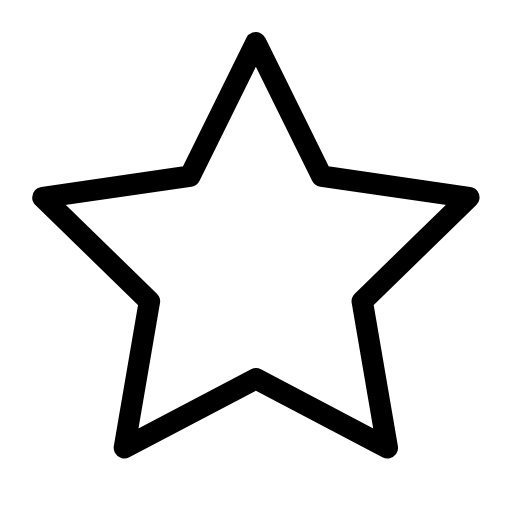
t = 0.00 s
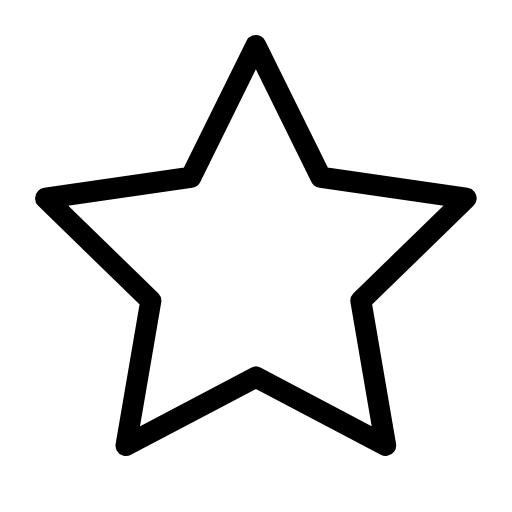
t = 0.38 s
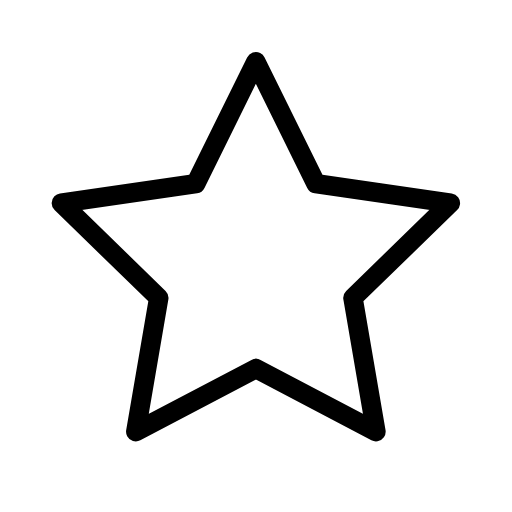
t = 1.13 s
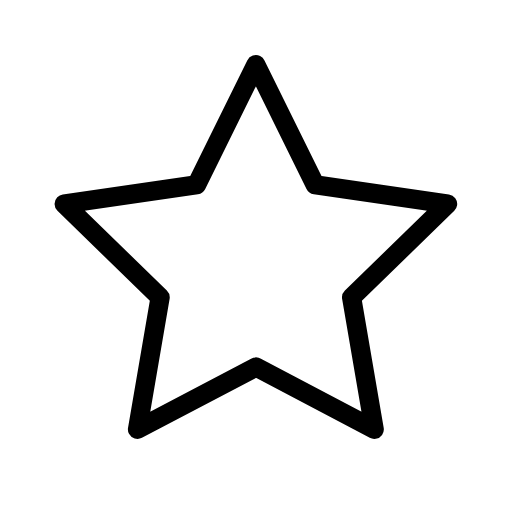
t = 1.50 s
t = 1.88 s: frame unchanged from t = 1.13 s, image omitted
t = 2.63 s: frame unchanged from t = 0.38 s, image omitted

The animated SVG that drew these frames (rendered in a browser with its animation timeline set to each time). Animation: 1 SMIL element (animateTransform=1); one cycle of 3.00 s, repeats indefinitely.

<svg xmlns="http://www.w3.org/2000/svg" width="24" height="24" viewBox="0 0 24 24" fill="none" stroke="currentColor"
     stroke-width="1" stroke-linecap="round" stroke-linejoin="round"
     class="icon icon-tabler icons-tabler-animated icon-tabler-star">
    <path stroke="none" d="M0 0h24v24H0z" fill="none"/>
    <g transform="translate(12 12.3)">
        <g>
            <animateTransform attributeName="transform" type="scale" values="1;0.9;1" dur="3s" repeatCount="indefinite" keyTimes="0;0.5;1" calcMode="spline" keySplines="0.42 0 0.58 1;0.42 0 0.58 1"/>
            <g transform="translate(-12 -12.3)">
                <path d="M12 17.75l-6.172 3.245l1.179 -6.873l-5 -4.867l6.9 -1l3.086 -6.253l3.086 6.253l6.9 1l-5 4.867l1.179 6.873l-6.158 -3.245"/>
            </g>
        </g>
    </g>
</svg>
